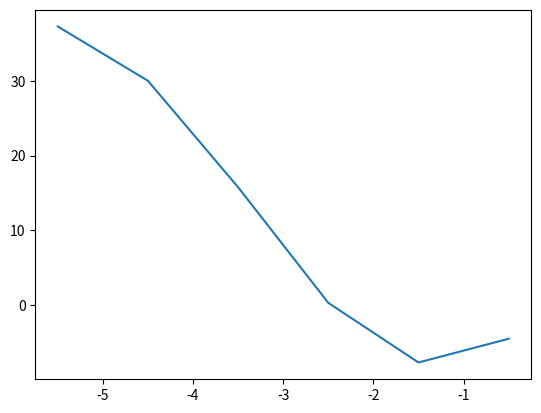

The script that saved this image:
from scipy import optimize
import numpy as np
#优化--->找最小值或者等式数值的解
def f(x):
    return x**2+10*np.sin(x)
x = np.arange(-5.5,0.2)
from matplotlib import pyplot as plt
plt.plot(x,f(x))
plt.show()
from scipy.optimize import fmin
print(fmin(f,0))